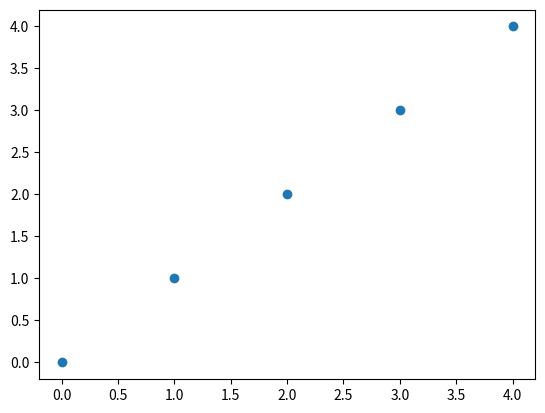

The script that saved this image:
import matplotlib.pyplot as plt
import numpy as np

# 散点图
n = 1024
X = np.random.normal(0, 1, n)
Y = np.random.normal(0, 1, n)
T = np.arctan2(Y, X)  # for color value

# plt.scatter(X, Y, s=75, c=T, alpha=0.5)
plt.scatter(np.arange(5), np.arange(5))
# plt.xlim((-1.5, 1.5))
# plt.ylim((-1.5, 1.5))
# plt.xticks(())
# plt.yticks(())
plt.show()

